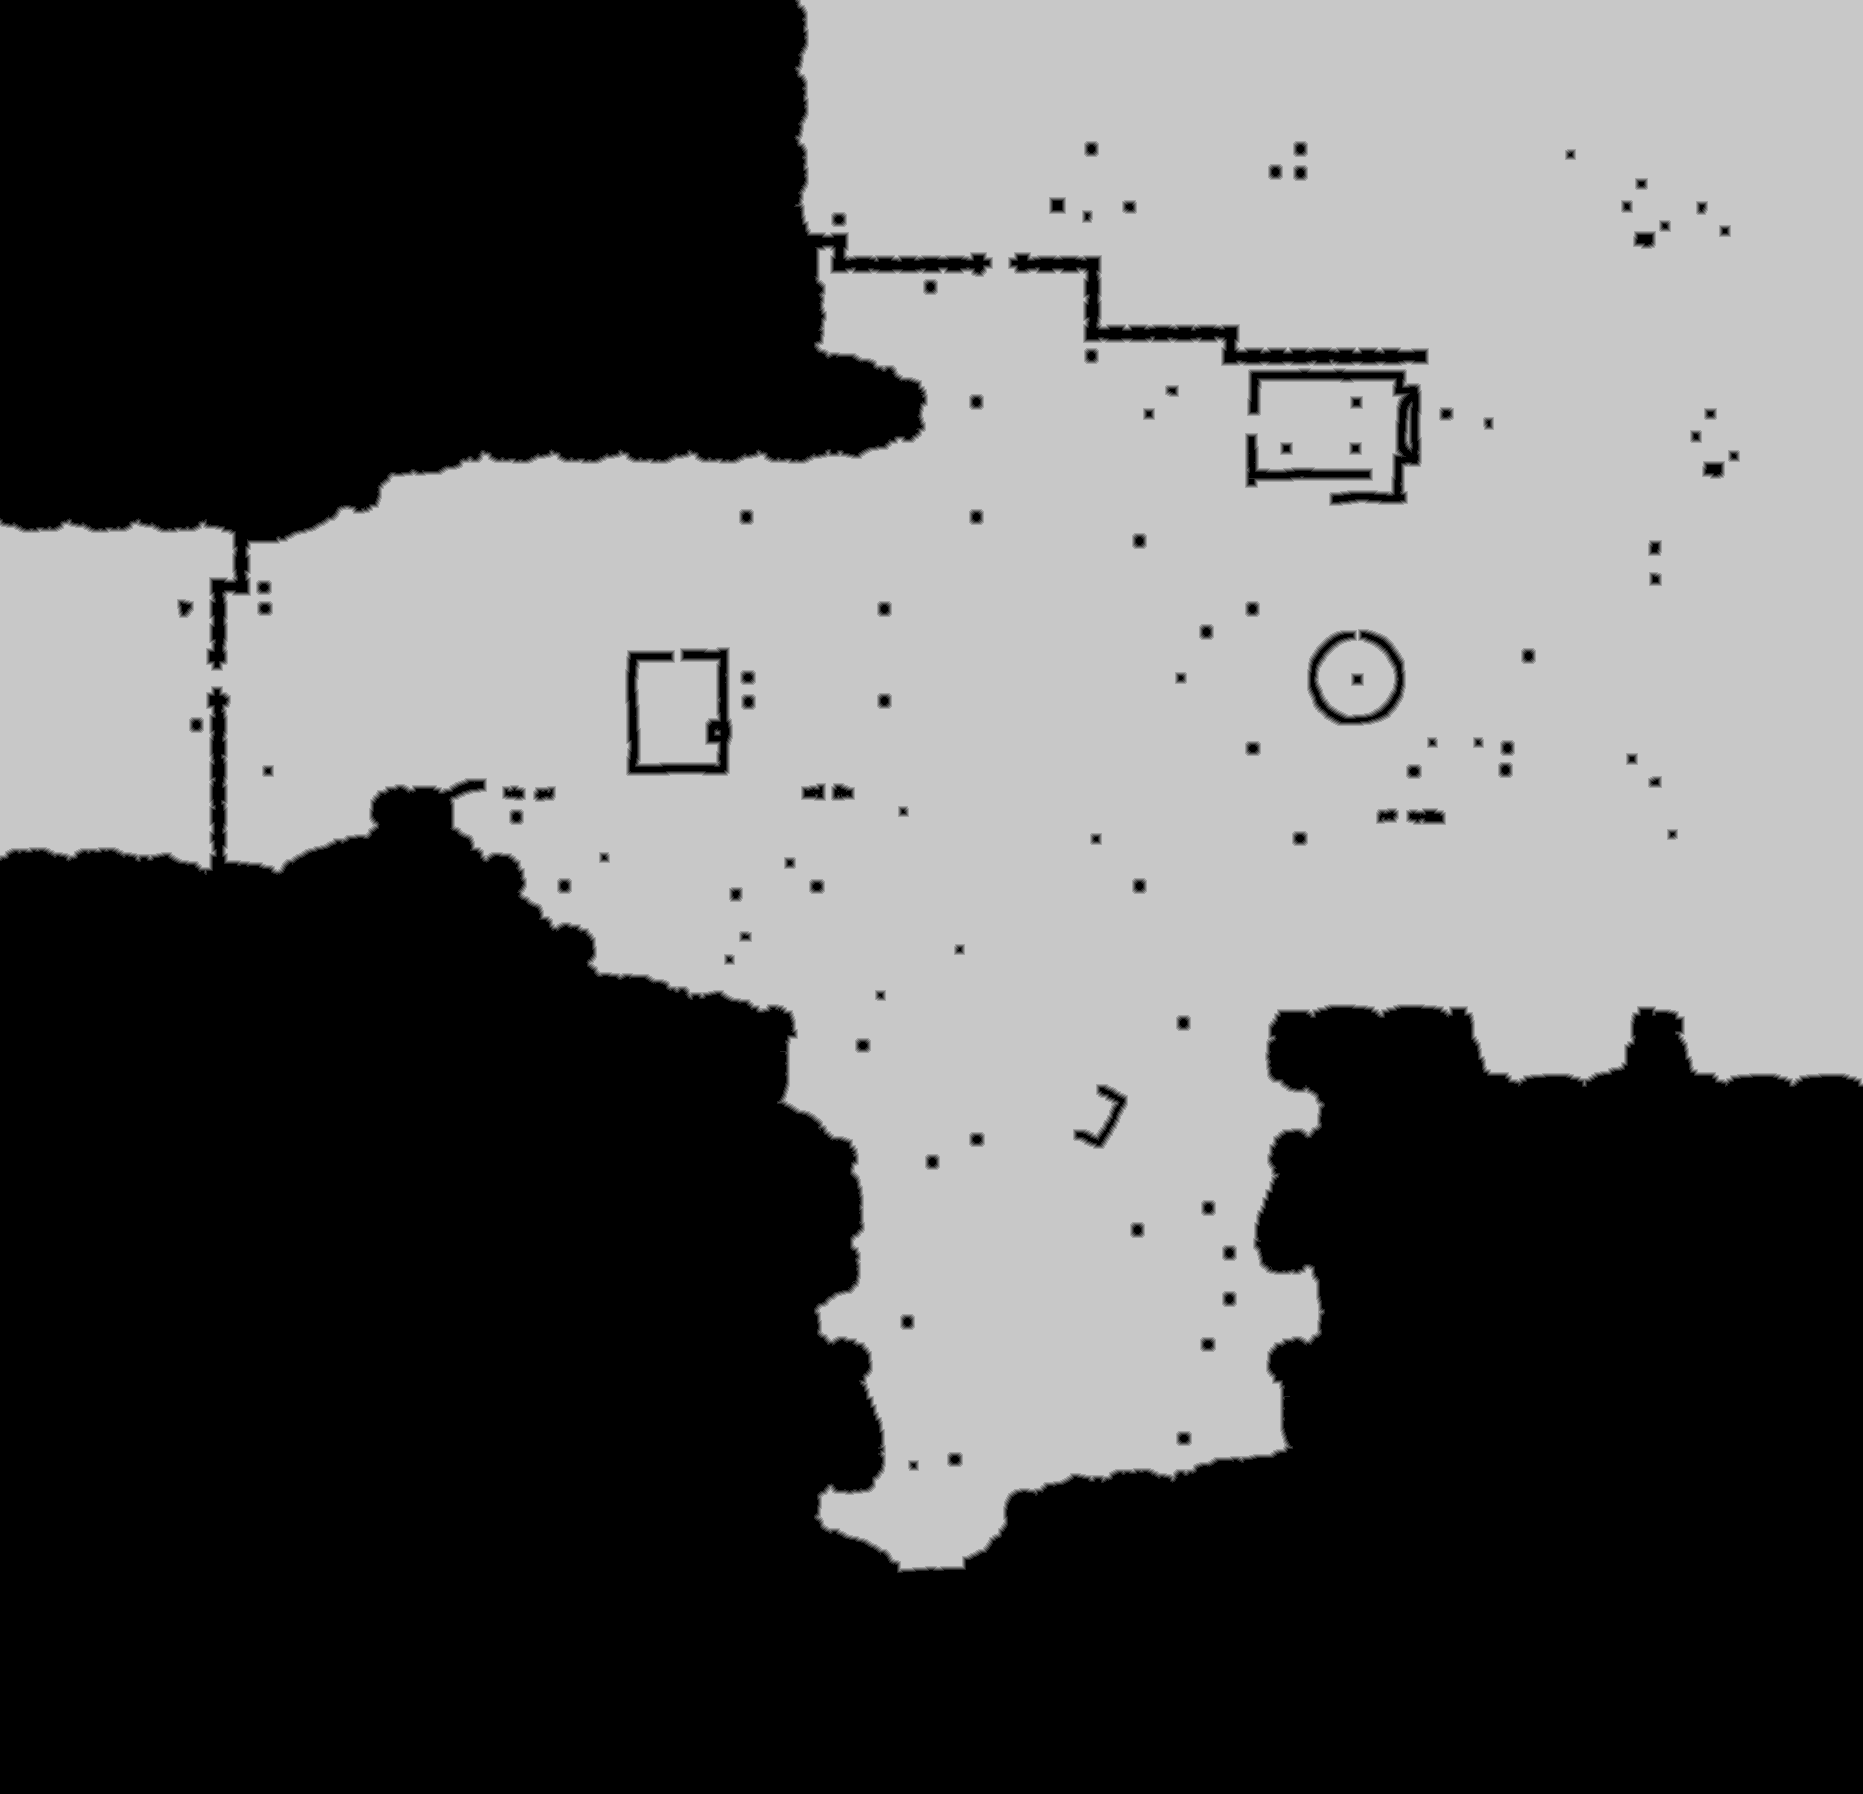

The file beside this chart, header and first rows:
base	0x28056a40000
origin	0x50010
stride	932
width	1863
height	1794
nibble	0	1732806
nibble	1	15638
nibble	2	15997
nibble	3	16438
nibble	4	16854
nibble	5	1544489
